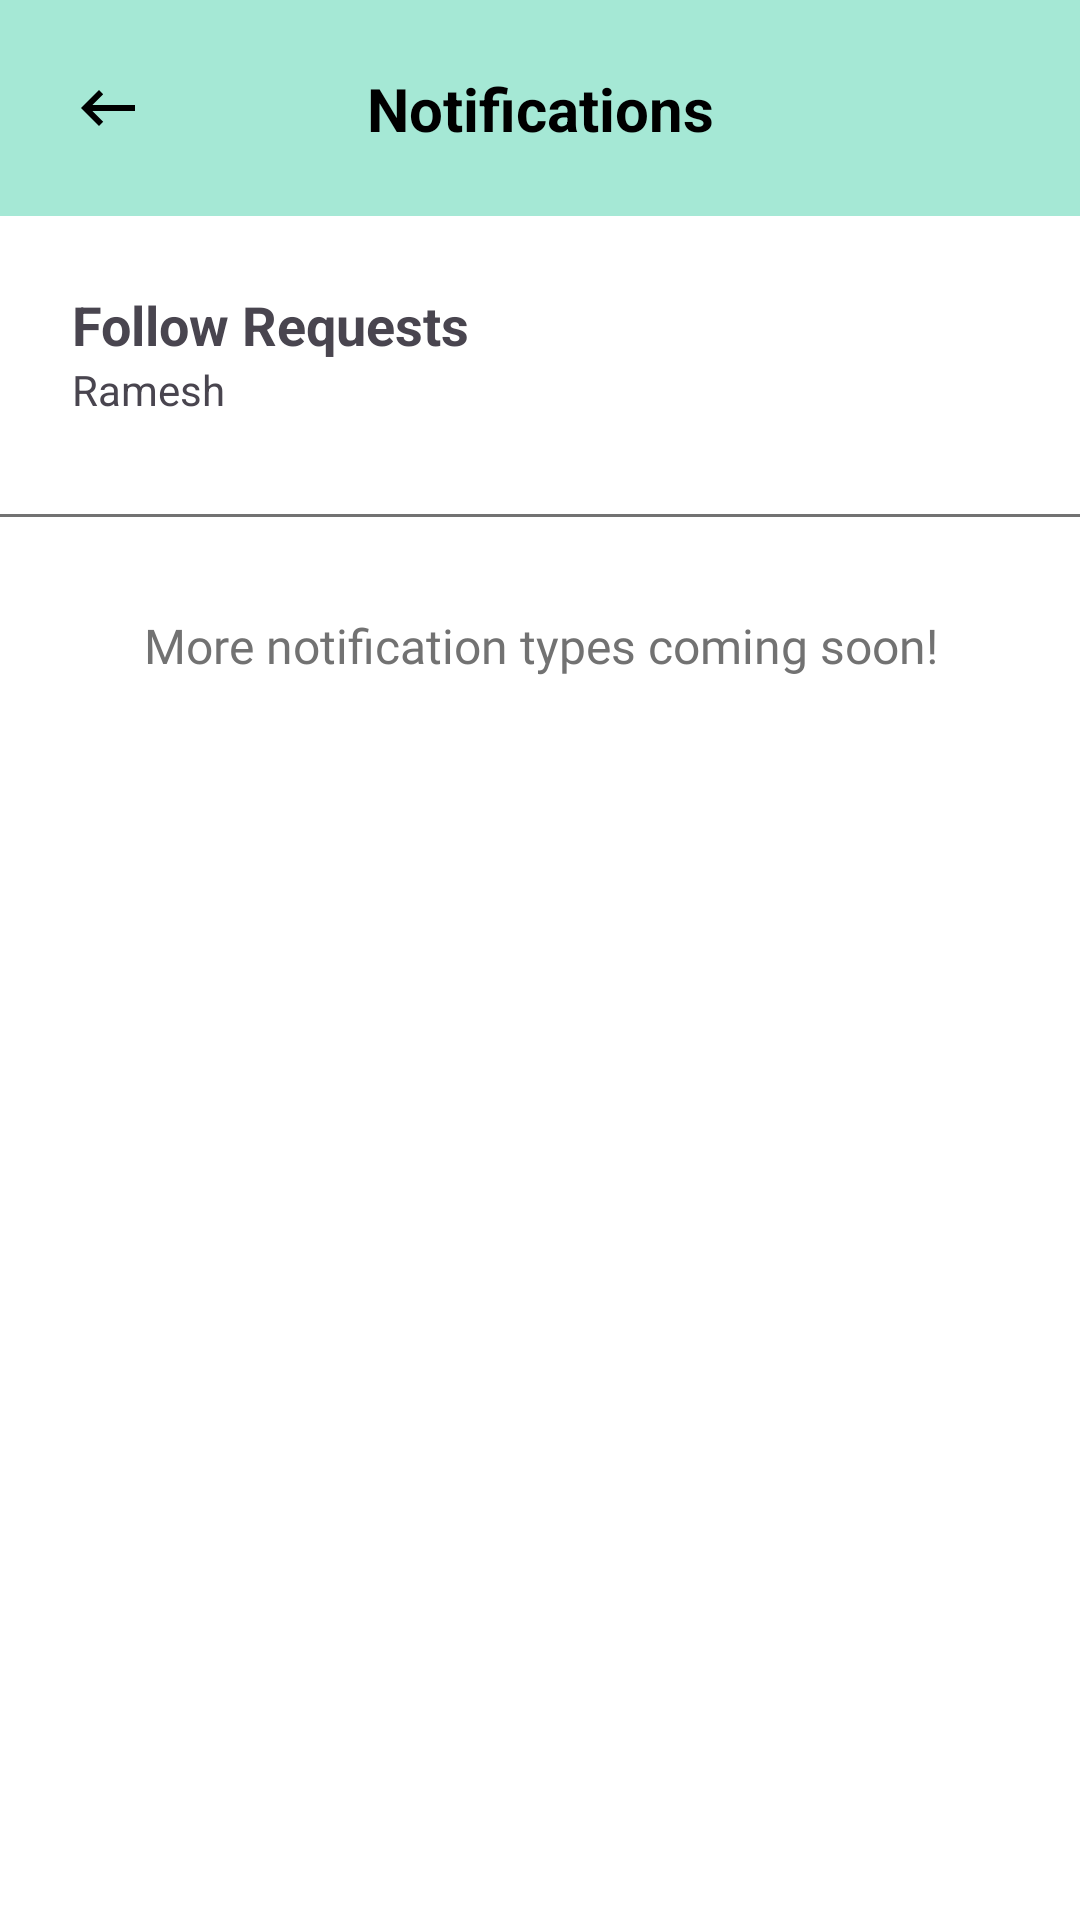

The Android layout XML behind this screen, and the referenced resources:
<!-- AndroidManifest.xml: application theme Theme.Cirkle -->
<!-- res/layout/fragment_notifications.xml -->
<?xml version="1.0" encoding="utf-8"?>
<LinearLayout xmlns:android="http://schemas.android.com/apk/res/android"
    xmlns:tools="http://schemas.android.com/tools"
    android:layout_width="match_parent"
    android:layout_height="match_parent"
    xmlns:app="http://schemas.android.com/apk/res-auto"
    android:orientation="vertical"
    android:background="@color/white"
    tools:context=".presentation.features.notification.NotificationsFragment">

    <androidx.constraintlayout.widget.ConstraintLayout
        android:layout_width="match_parent"
        android:layout_height="wrap_content"
        android:padding="8dp"
        android:background="@color/primc_light">

        <ImageButton
            android:id="@+id/back_button"
            android:layout_width="wrap_content"
            android:layout_height="wrap_content"
            android:padding="16dp"
            android:background="@android:color/transparent"
            android:src="@drawable/keyboard_backspace_24px"
            app:layout_constraintStart_toStartOf="parent"
            app:layout_constraintTop_toTopOf="parent"
            app:layout_constraintBottom_toBottomOf="parent"/>

        <TextView
            android:id="@+id/title_text"
            android:layout_width="wrap_content"
            android:layout_height="wrap_content"
            android:text="Notifications"
            android:textColor="@color/black"
            android:textSize="20sp"
            android:textStyle="bold"
            app:layout_constraintTop_toTopOf="parent"
            app:layout_constraintBottom_toBottomOf="parent"
            app:layout_constraintStart_toStartOf="parent"
            app:layout_constraintEnd_toEndOf="parent"/>
    </androidx.constraintlayout.widget.ConstraintLayout>

    <LinearLayout
        android:id="@+id/followRequestContainer"
        android:gravity="center"
        android:clickable="true"
        android:layout_width="match_parent"
        android:layout_height="wrap_content"
        android:orientation="horizontal"
        android:padding="16dp">

        <LinearLayout
            android:clickable="false"
            android:gravity="center_vertical"
            android:layout_width="0dp"
            android:layout_weight="1"
            android:layout_height="wrap_content"
            android:orientation="vertical"
            android:padding="8dp">
            <TextView
                android:id="@+id/post_creator_name"
                android:layout_width="match_parent"
                android:layout_height="wrap_content"
                android:text="Follow Requests"
                android:textStyle="bold"
                android:textSize="18sp"/>
            <TextView
                android:id="@+id/post_creator_id"
                android:layout_width="wrap_content"
                android:layout_height="wrap_content"
                android:text="Ramesh"/>
        </LinearLayout>
        <ImageButton
            android:clickable="false"
            android:id="@+id/more_options_button"
            android:layout_width="wrap_content"
            android:layout_height="wrap_content"
            android:scaleX="2.0"
            android:scaleY="2.0"
            android:src="@drawable/chevron_right_24px"
            android:backgroundTint="@android:color/transparent"/>
    </LinearLayout>

    
    <View
        android:layout_width="match_parent"
        android:layout_height="1dp"
        android:background="@color/iconbgnotactive"
        android:layout_marginTop="8dp" />
        
    
    <LinearLayout
        android:layout_width="match_parent"
        android:layout_height="wrap_content"
        android:orientation="vertical"
        android:padding="32dp"
        android:gravity="center">
        
        <TextView
            android:layout_width="wrap_content"
            android:layout_height="wrap_content"
            android:text="More notification types coming soon!"
            android:textSize="16sp"
            android:textColor="@color/iconbgnotactive"
            android:fontFamily="@font/lato"
            android:textAlignment="center" />
            
    </LinearLayout>

</LinearLayout>
<!-- resources referenced by this layout -->
<resources>
  <color name="black">#FF000000</color>
  <color name="iconbgnotactive">#727272</color>
  <color name="primc_light">#A5E8D5</color>
  <color name="white">#FFFFFFFF</color>
  <!-- drawable keyboard_backspace_24px (drawable) -->
  <vector xmlns:android="http://schemas.android.com/apk/res/android"
      android:width="24dp"
      android:height="24dp"
      android:viewportWidth="960"
      android:viewportHeight="960"
      android:tint="@color/black"
      android:autoMirrored="true">
    <path
        android:fillColor="@android:color/white"
        android:pathData="M360,720L120,480L360,240L416,296L272,440L840,440L840,520L272,520L416,664L360,720Z"/>
  </vector>
  <style name="Theme.Cirkle" parent="Base.Theme.Cirkle">
          <item name="colorPrimary">@color/primc</item>
      </style>
  <style name="Base.Theme.Cirkle" parent="Theme.Material3.Light.NoActionBar">
          
          <item name="colorPrimary">@color/selected_color</item>
          
      </style>
  <color name="primc">#FF6F61</color>
  <color name="selected_color">#FF6F61</color>
</resources>
